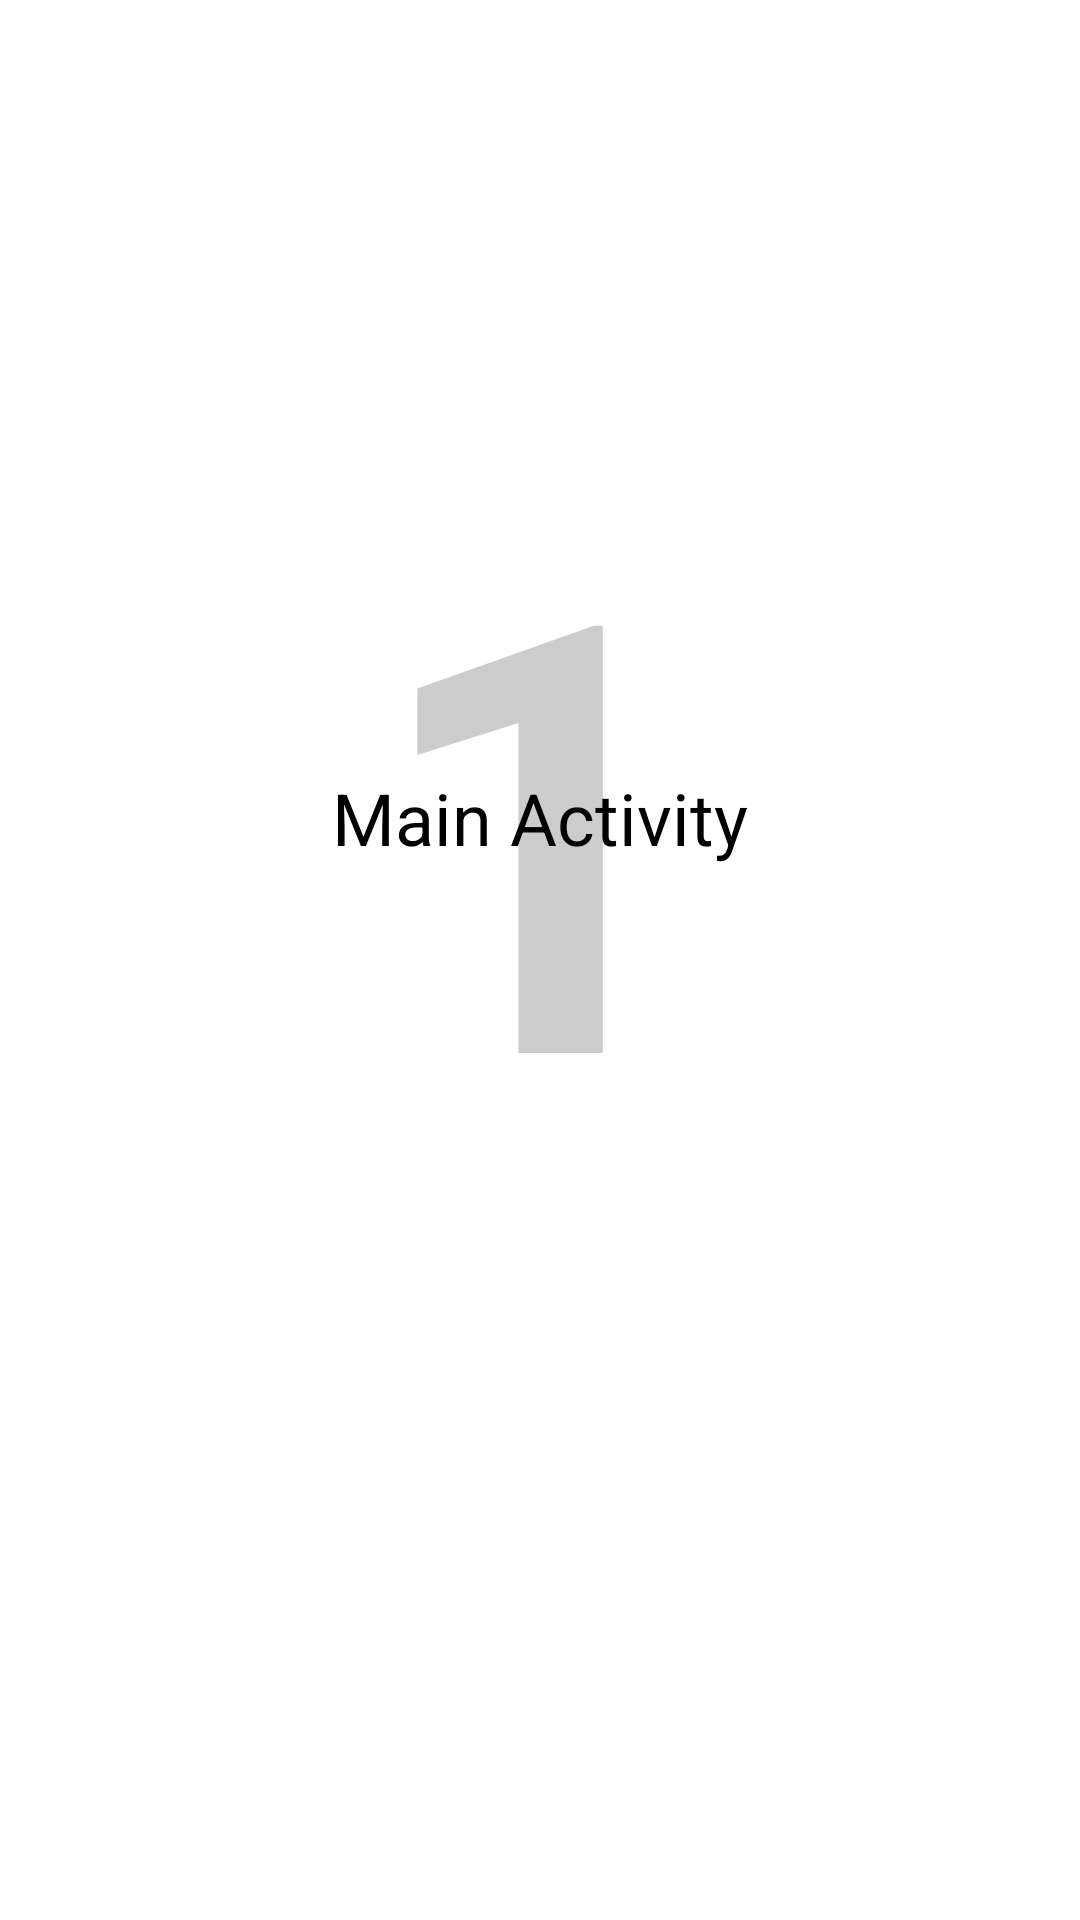

The Android layout XML behind this screen, and the referenced resources:
<!-- AndroidManifest.xml: application theme Theme.ScreenTransitionsStudy -->
<!-- res/layout/activity_main.xml -->
<?xml version="1.0" encoding="utf-8"?>
<layout xmlns:android="http://schemas.android.com/apk/res/android"
    xmlns:app="http://schemas.android.com/apk/res-auto"
    xmlns:tools="http://schemas.android.com/tools">

    <data>

    </data>

    <androidx.constraintlayout.widget.ConstraintLayout
        android:layout_width="match_parent"
        android:layout_height="match_parent"
        tools:context=".MainActivity">

        <TextView
            android:id="@+id/textViewOne"
            android:layout_width="wrap_content"
            android:layout_height="wrap_content"
            android:text="1"
            android:textColor="@color/light_gray"
            android:textSize="200sp"
            android:textStyle="bold"
            app:layout_constraintBottom_toBottomOf="@+id/textViewMainActivity"
            app:layout_constraintEnd_toEndOf="parent"
            app:layout_constraintStart_toStartOf="parent"
            app:layout_constraintTop_toTopOf="@+id/textViewMainActivity" />

        <TextView
            android:id="@+id/textViewMainActivity"
            android:layout_width="wrap_content"
            android:layout_height="wrap_content"
            android:text="@string/main_activity"
            android:textColor="@color/text_color_normal"
            android:textSize="24sp"
            app:layout_constraintBottom_toTopOf="@+id/buttonTo2ndActivity"
            app:layout_constraintLeft_toLeftOf="parent"
            app:layout_constraintRight_toRightOf="parent"
            app:layout_constraintTop_toTopOf="parent" />

        <Button
            android:id="@+id/buttonTo2ndActivity"
            android:layout_width="0dp"
            android:layout_height="55dp"
            android:layout_marginStart="40dp"
            android:layout_marginEnd="40dp"
            android:layout_marginBottom="40dp"
            android:background="@drawable/standard_button_rounded"
            android:text="To 2nd"
            android:textAllCaps="false"
            android:textColor="@color/white"
            android:textSize="16dp"
            android:textStyle="bold"
            app:layout_constraintBottom_toBottomOf="parent"
            app:layout_constraintEnd_toEndOf="parent"
            app:layout_constraintStart_toStartOf="parent" />

    </androidx.constraintlayout.widget.ConstraintLayout>
</layout>
<!-- resources referenced by this layout -->
<resources>
  <color name="light_gray">#FFCCCCCC</color>
  <color name="text_color_normal">#FF000000</color>
  <color name="white">#FFFFFFFF</color>
  <!-- drawable standard_button_rounded (drawable) -->
  <?xml version="1.0" encoding="utf-8"?>
  <ripple
      xmlns:android="http://schemas.android.com/apk/res/android"
      android:color="@color/light_gray">
      <item android:drawable="@drawable/standard_button_rounded_bg"/>
  </ripple>
  <string name="main_activity">Main Activity</string>
  <style name="Theme.ScreenTransitionsStudy" parent="Theme.MaterialComponents.DayNight.NoActionBar">
          
          <item name="colorPrimary">@color/primary</item>
          <item name="colorPrimaryVariant">@color/primary_variant</item>
          <item name="colorOnPrimary">@color/white</item>
          
          <item name="colorSecondary">@color/teal_200</item>
          <item name="colorSecondaryVariant">@color/teal_700</item>
          <item name="colorOnSecondary">@color/black</item>
          
          <item name="android:statusBarColor" tools:targetApi="l">?attr/colorPrimaryVariant</item>
          
          <item name="android:windowBackground">@color/window_background</item>
          <item name="android:navigationBarColor">@color/navigation_bar_color</item>
  
          <item name="android:windowAnimationStyle">@style/WindowAnimations</item>
      </style>
  <color name="primary">#FF4488FF</color>
  <color name="primary_variant">#FF224488</color>
  <color name="teal_200">#FF03DAC5</color>
  <color name="teal_700">#FF018786</color>
  <color name="black">#FF000000</color>
  <color name="window_background">#FFFFFFFF</color>
  <color name="navigation_bar_color">#FF000044</color>
  <style name="WindowAnimations">
          <item name="android:activityOpenEnterAnimation">@anim/in_from_right</item>
          <item name="android:activityOpenExitAnimation">@anim/out_to_left</item>
          <item name="android:activityCloseEnterAnimation">@anim/in_from_left</item>
          <item name="android:activityCloseExitAnimation">@anim/out_to_right</item>
      </style>
</resources>
